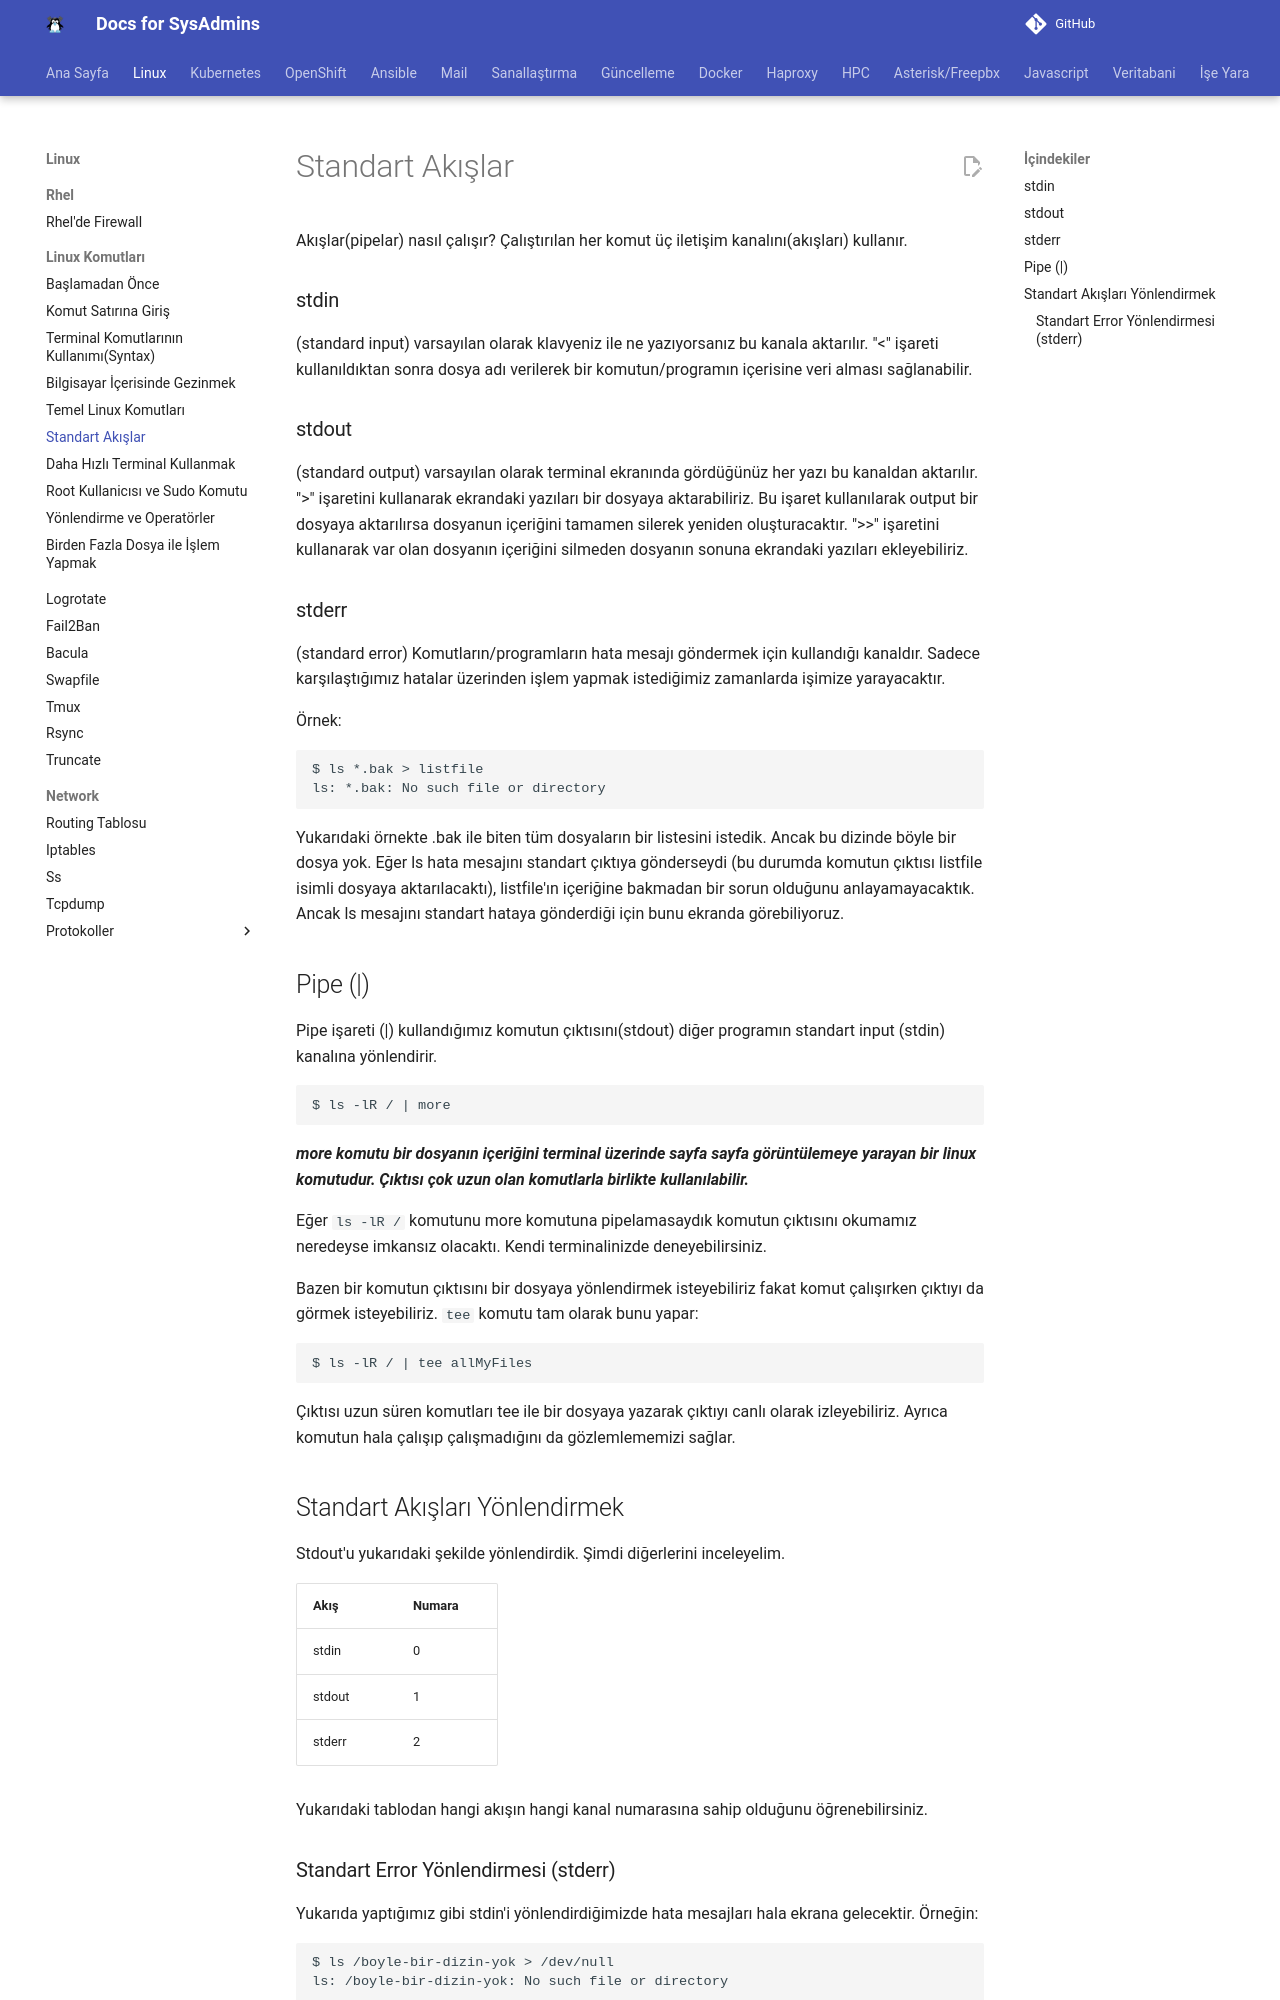

repository: berkbal/docs · page: linux/standart-akislar/index.html · generator: mkdocs

# Standart Akışlar

Akışlar(pipelar) nasıl çalışır? Çalıştırılan her komut üç iletişim kanalını(akışları) kullanır.

### stdin 
(standard input) varsayılan olarak klavyeniz ile ne yazıyorsanız bu kanala aktarılır. "<" işareti kullanıldıktan sonra dosya adı verilerek bir komutun/programın içerisine veri alması sağlanabilir.

### stdout 

(standard output) varsayılan olarak terminal ekranında gördüğünüz her yazı bu kanaldan aktarılır. ">" işaretini kullanarak ekrandaki yazıları bir dosyaya aktarabiliriz. Bu işaret kullanılarak output bir dosyaya aktarılırsa dosyanun içeriğini tamamen silerek yeniden oluşturacaktır. ">>" işaretini kullanarak var olan dosyanın içeriğini silmeden dosyanın sonuna ekrandaki yazıları ekleyebiliriz.

### stderr 

(standard error) Komutların/programların hata mesajı göndermek için kullandığı kanaldır. Sadece karşılaştığımız hatalar üzerinden işlem yapmak istediğimiz zamanlarda işimize yarayacaktır.

Örnek:

```
$ ls *.bak > listfile
ls: *.bak: No such file or directory
```

Yukarıdaki örnekte .bak ile biten tüm dosyaların bir listesini istedik. Ancak bu dizinde böyle bir dosya yok. Eğer ls hata mesajını standart çıktıya gönderseydi (bu durumda komutun çıktısı listfile isimli dosyaya aktarılacaktı), listfile'ın içeriğine bakmadan bir sorun olduğunu anlayamayacaktık. Ancak ls mesajını standart hataya gönderdiği için bunu ekranda görebiliyoruz.

## Pipe (|)

Pipe işareti (|) kullandığımız komutun çıktısını(stdout) diğer programın standart input (stdin) kanalına yönlendirir.

```
$ ls -lR / | more
```

***more komutu bir dosyanın içeriğini terminal üzerinde sayfa sayfa görüntülemeye yarayan bir linux komutudur. Çıktısı çok uzun olan komutlarla birlikte kullanılabilir.***

Eğer ```ls -lR /``` komutunu more komutuna pipelamasaydık komutun çıktısını okumamız neredeyse imkansız olacaktı. Kendi terminalinizde deneyebilirsiniz.

Bazen bir komutun çıktısını bir dosyaya yönlendirmek isteyebiliriz fakat komut çalışırken çıktıyı da görmek isteyebiliriz. ```tee``` komutu tam olarak bunu yapar:

```
$ ls -lR / | tee allMyFiles
```

Çıktısı uzun süren komutları tee ile bir dosyaya yazarak çıktıyı canlı olarak izleyebiliriz. Ayrıca komutun hala çalışıp çalışmadığını da gözlemlememizi sağlar.

## Standart Akışları Yönlendirmek

Stdout'u yukarıdaki şekilde yönlendirdik. Şimdi diğerlerini inceleyelim.

| Akış | Numara |
| ---- | ---- |
| stdin | 0 |
| stdout | 1 |
| stderr | 2 |

Yukarıdaki tablodan hangi akışın hangi kanal numarasına sahip olduğunu öğrenebilirsiniz.
